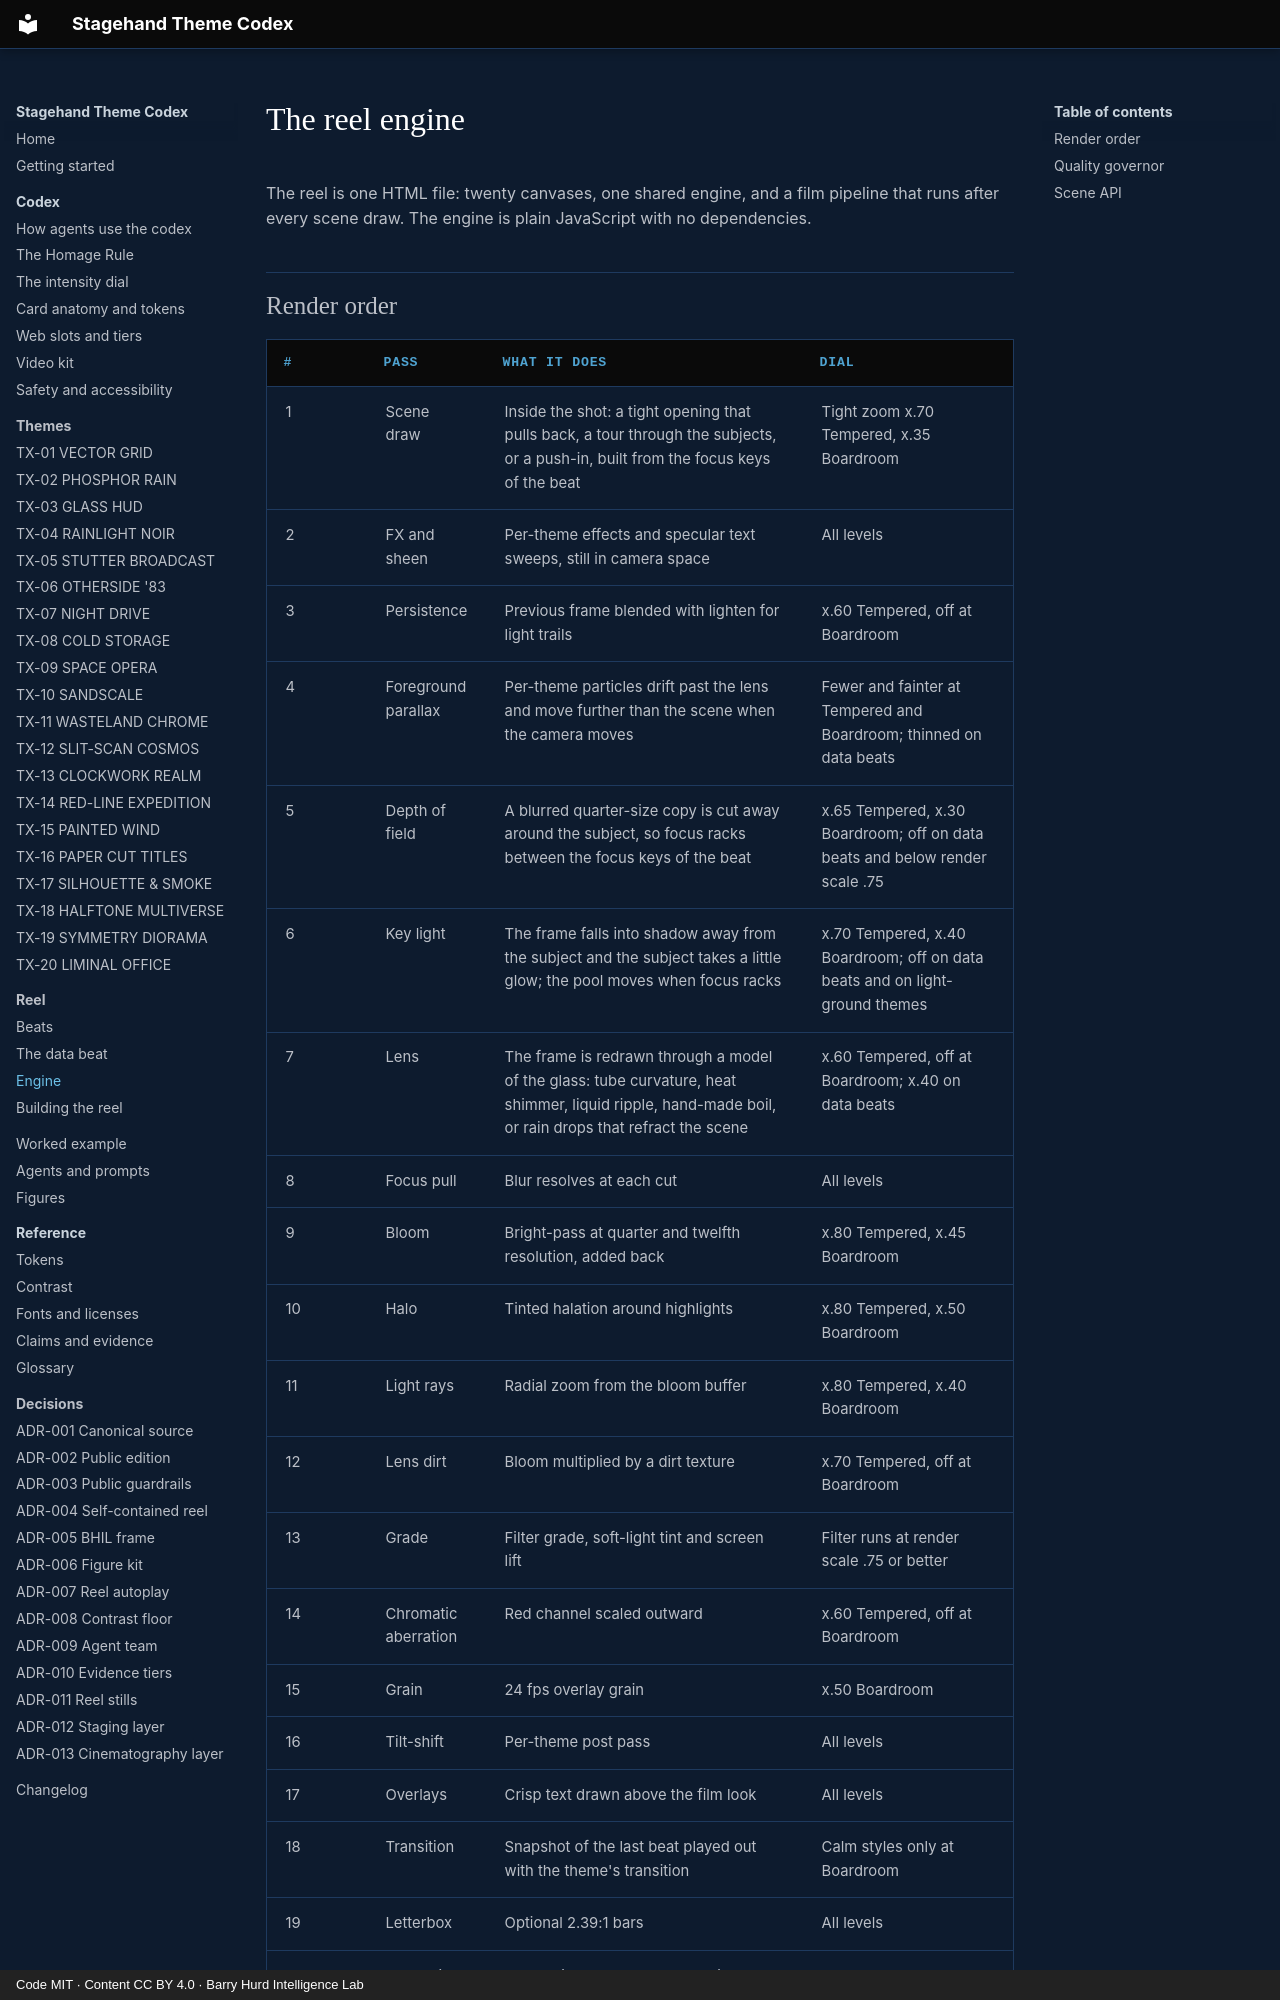

repository: PolymathWizard/BHIL-Stagehand-Theme-Reel · page: reel/engine/index.html · generator: mkdocs · copyright: Code MIT · Content CC BY 4.0 · Barry Hurd Intelligence Lab

# The reel engine

<!-- Generated from canon by scripts/build_derived.py. Do not edit by hand. -->

The reel is one HTML file: twenty canvases, one shared engine, and a film pipeline that runs after every scene draw. The engine is plain JavaScript with no dependencies.
